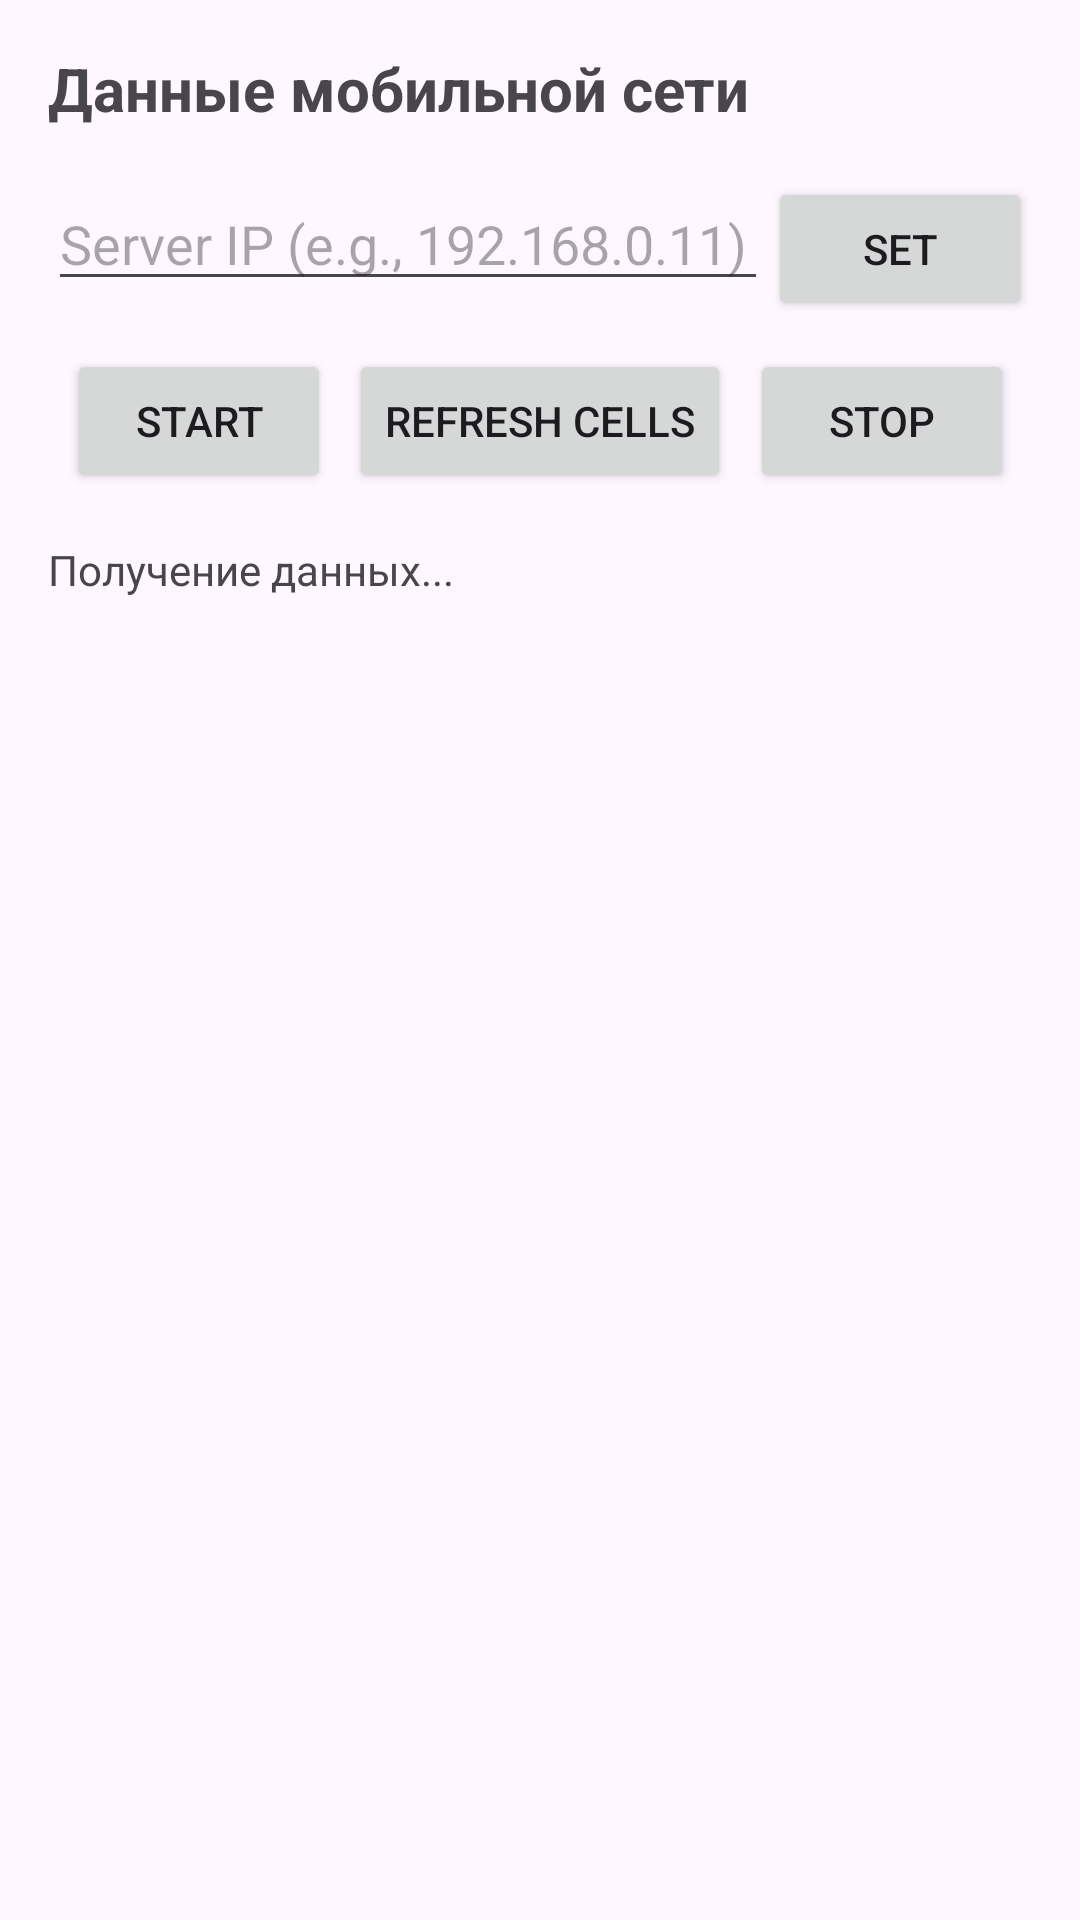

Write the Android layout XML for this screen, with the resource values it uses.
<!-- AndroidManifest.xml: application theme Theme.Visprog -->
<!-- res/layout/activity_telephony.xml -->
<?xml version="1.0" encoding="utf-8"?>
<androidx.constraintlayout.widget.ConstraintLayout xmlns:android="http://schemas.android.com/apk/res/android"
    xmlns:app="http://schemas.android.com/apk/res-auto"
    xmlns:tools="http://schemas.android.com/tools"
    android:id="@+id/main"
    android:layout_width="match_parent"
    android:layout_height="match_parent"
    android:padding="16dp"
    tools:context=".TelephonyActivity">

    <TextView
        android:id="@+id/tv_telephony_title"
        android:layout_width="wrap_content"
        android:layout_height="wrap_content"
        android:text="Данные мобильной сети"
        android:textSize="20sp"
        android:textStyle="bold"
        app:layout_constraintTop_toTopOf="parent"
        app:layout_constraintStart_toStartOf="parent"/>

    <EditText
        android:id="@+id/et_server_ip"
        android:layout_width="0dp"
        android:layout_height="wrap_content"
        android:layout_marginTop="16dp"
        android:hint="Server IP (e.g., 192.168.0.11)"
        android:inputType="text"
        app:layout_constraintTop_toBottomOf="@id/tv_telephony_title"
        app:layout_constraintStart_toStartOf="parent"
        app:layout_constraintEnd_toStartOf="@+id/btn_set_server" />

    <Button
        android:id="@+id/btn_set_server"
        android:layout_width="wrap_content"
        android:layout_height="wrap_content"
        android:layout_marginTop="16dp"
        android:text="Set"
        app:layout_constraintTop_toBottomOf="@id/tv_telephony_title"
        app:layout_constraintStart_toEndOf="@+id/et_server_ip"
        app:layout_constraintEnd_toEndOf="parent" />

    <Button
        android:id="@+id/btn_start_service"
        android:layout_width="wrap_content"
        android:layout_height="wrap_content"
        android:layout_marginTop="16dp"
        android:text="Start"
        app:layout_constraintTop_toBottomOf="@id/et_server_ip"
        app:layout_constraintStart_toStartOf="parent"
        app:layout_constraintEnd_toStartOf="@+id/btn_refresh_cells"/>

    <Button
        android:id="@+id/btn_refresh_cells"
        android:layout_width="wrap_content"
        android:layout_height="wrap_content"
        android:layout_marginTop="16dp"
        android:text="Refresh Cells"
        app:layout_constraintTop_toBottomOf="@id/et_server_ip"
        app:layout_constraintStart_toEndOf="@+id/btn_start_service"
        app:layout_constraintEnd_toStartOf="@+id/btn_stop_service"/>

    <Button
        android:id="@+id/btn_stop_service"
        android:layout_width="wrap_content"
        android:layout_height="wrap_content"
        android:layout_marginTop="16dp"
        android:text="Stop"
        app:layout_constraintTop_toBottomOf="@id/et_server_ip"
        app:layout_constraintStart_toEndOf="@+id/btn_refresh_cells"
        app:layout_constraintEnd_toEndOf="parent" />

    <ScrollView
        android:layout_width="match_parent"
        android:layout_height="0dp"
        android:layout_marginTop="16dp"
        app:layout_constraintBottom_toBottomOf="parent"
        app:layout_constraintTop_toBottomOf="@+id/btn_start_service">

        <TextView
            android:id="@+id/tv_telephony_info"
            android:layout_width="match_parent"
            android:layout_height="wrap_content"
            android:text="Получение данных..."
            android:textSize="14sp" />
    </ScrollView>

</androidx.constraintlayout.widget.ConstraintLayout>
<!-- resources referenced by this layout -->
<resources>
  <style name="Theme.Visprog" parent="Base.Theme.Visprog" />
  <style name="Base.Theme.Visprog" parent="Theme.Material3.DayNight.NoActionBar">
          
          
      </style>
</resources>
